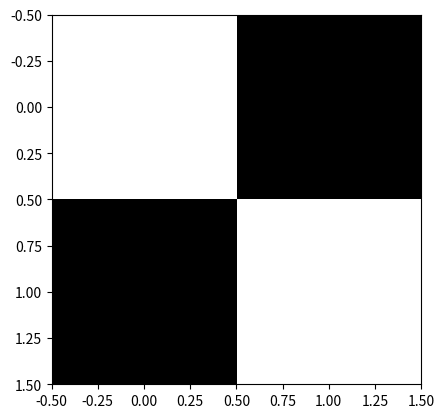

Reproduce this figure in Python.
# ---
# jupyter:
#   jupytext:
#     formats: ipynb,py:percent
#     text_representation:
#       extension: .py
#       format_name: percent
#       format_version: '1.2'
#       jupytext_version: 1.2.1
#   kernelspec:
#     display_name: Python 3
#     language: python
#     name: python3
# ---

# %% [markdown]
# 2.0 Block Processing
# ===
#
# In this notebook, we simply explore how to process "images" on a block-by-block basis
#
# First, we create a very simple checkerboard,

# %%
import numpy as np

simple_checkerboard = np.ones((2, 2, 3))

# RGB-values expressed as (R, G, B) with values ranging from zero to one
black = (0, 0, 0)
simple_checkerboard[::2, 1::2, :] = black
simple_checkerboard[1::2, ::2, :] = black

# %matplotlib inline
import matplotlib.pyplot as plt

plt.imshow(simple_checkerboard)
